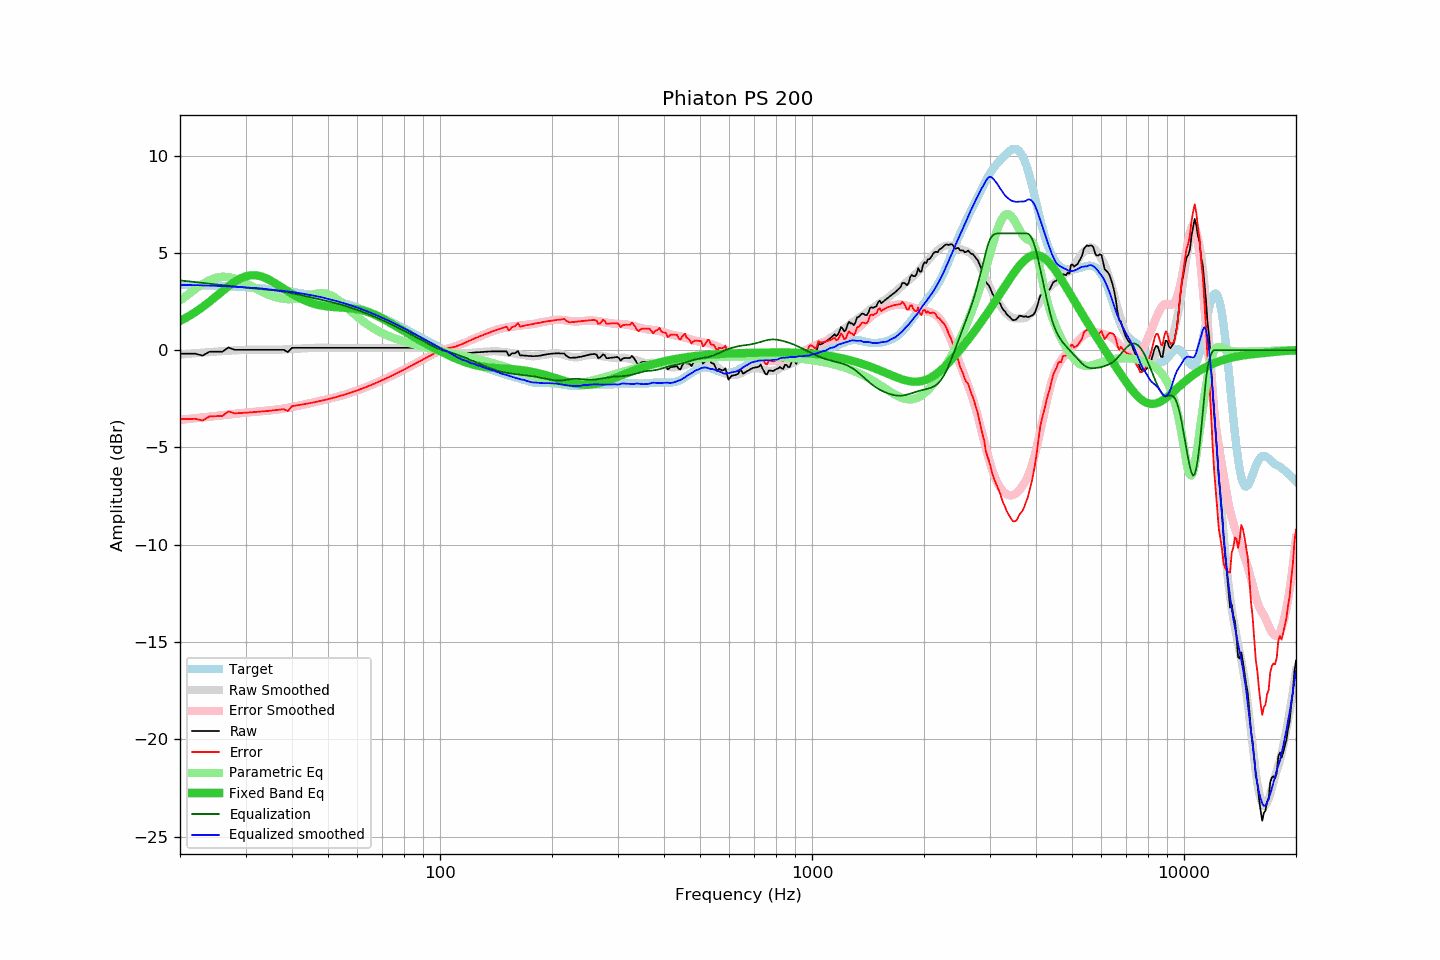

The data file committed next to this chart (first rows):
frequency, raw, error, smoothed, error_smoothed, equalization, parametric_eq, equalized_raw, equalized_smoothed, target
20, -0.18, -3.55, -0.23, -3.58, 3.58, 1.50, 3.40, 3.35, 3.37
21, -0.18, -3.54, -0.19, -3.54, 3.54, 1.72, 3.36, 3.35, 3.36
22, -0.18, -3.53, -0.16, -3.50, 3.50, 1.96, 3.32, 3.34, 3.35
23, -0.28, -3.62, -0.13, -3.46, 3.46, 2.22, 3.18, 3.33, 3.34
24, -0.08, -3.41, -0.10, -3.42, 3.42, 2.49, 3.34, 3.32, 3.33
25, -0.08, -3.39, -0.07, -3.38, 3.38, 2.76, 3.30, 3.31, 3.31
26, -0.08, -3.38, -0.05, -3.34, 3.34, 3.03, 3.26, 3.29, 3.30
27, 0.14, -3.15, -0.03, -3.31, 3.31, 3.29, 3.45, 3.28, 3.29
28, 0.02, -3.25, -0.01, -3.28, 3.28, 3.50, 3.29, 3.26, 3.27
29, 0.02, -3.23, 0.00, -3.24, 3.24, 3.68, 3.26, 3.25, 3.25
30, 0.02, -3.22, 0.02, -3.21, 3.21, 3.79, 3.23, 3.23, 3.24
31, 0.02, -3.20, 0.02, -3.19, 3.19, 3.85, 3.21, 3.21, 3.22
32, 0.02, -3.18, 0.03, -3.16, 3.16, 3.85, 3.18, 3.19, 3.20
33, 0.02, -3.16, 0.03, -3.14, 3.14, 3.80, 3.16, 3.17, 3.18
34, 0.02, -3.14, 0.02, -3.12, 3.12, 3.70, 3.14, 3.14, 3.15
35, 0.02, -3.11, 0.02, -3.09, 3.09, 3.58, 3.11, 3.12, 3.13
36, 0.02, -3.09, 0.03, -3.07, 3.07, 3.45, 3.08, 3.09, 3.11
37, 0.02, -3.06, 0.02, -3.04, 3.04, 3.30, 3.06, 3.06, 3.08
38, 0.02, -3.03, 0.04, -3.00, 3.00, 3.16, 3.02, 3.04, 3.05
39, -0.10, -3.13, 0.05, -2.97, 2.97, 3.02, 2.86, 3.02, 3.03
40, 0.12, -2.88, 0.06, -2.93, 2.93, 2.89, 3.04, 2.99, 3.00
41, 0.12, -2.85, 0.07, -2.88, 2.88, 2.78, 3.00, 2.96, 2.97
42, 0.12, -2.82, 0.08, -2.84, 2.84, 2.67, 2.96, 2.93, 2.93
43, 0.12, -2.78, 0.09, -2.80, 2.80, 2.58, 2.92, 2.89, 2.90
44, 0.12, -2.75, 0.10, -2.76, 2.76, 2.50, 2.88, 2.86, 2.87
45, 0.12, -2.71, 0.11, -2.71, 2.71, 2.43, 2.83, 2.83, 2.83
46, 0.12, -2.68, 0.12, -2.67, 2.67, 2.38, 2.79, 2.79, 2.80
47, 0.12, -2.64, 0.13, -2.63, 2.63, 2.33, 2.75, 2.76, 2.76
48, 0.12, -2.60, 0.13, -2.59, 2.59, 2.29, 2.71, 2.72, 2.72
49, 0.12, -2.56, 0.13, -2.55, 2.55, 2.26, 2.67, 2.68, 2.68
50, 0.12, -2.52, 0.12, -2.51, 2.51, 2.24, 2.63, 2.63, 2.64
51, 0.12, -2.48, 0.12, -2.47, 2.47, 2.22, 2.59, 2.59, 2.60
52, 0.12, -2.44, 0.12, -2.43, 2.43, 2.21, 2.55, 2.55, 2.56
53, 0.12, -2.39, 0.12, -2.39, 2.39, 2.20, 2.51, 2.51, 2.51
54, 0.12, -2.35, 0.12, -2.35, 2.35, 2.19, 2.47, 2.47, 2.47
55, 0.12, -2.30, 0.12, -2.30, 2.30, 2.18, 2.42, 2.42, 2.42
56, 0.12, -2.26, 0.12, -2.26, 2.26, 2.17, 2.37, 2.37, 2.37
57, 0.12, -2.21, 0.12, -2.21, 2.21, 2.16, 2.33, 2.33, 2.33
58, 0.12, -2.16, 0.12, -2.16, 2.16, 2.14, 2.28, 2.28, 2.28
59, 0.12, -2.11, 0.12, -2.11, 2.11, 2.13, 2.23, 2.23, 2.23
60, 0.12, -2.06, 0.12, -2.06, 2.06, 2.10, 2.18, 2.18, 2.18
61, 0.12, -2.01, 0.12, -2.01, 2.01, 2.07, 2.13, 2.13, 2.13
62, 0.12, -1.96, 0.12, -1.96, 1.96, 2.04, 2.08, 2.08, 2.08
63, 0.12, -1.91, 0.12, -1.91, 1.91, 2.00, 2.03, 2.03, 2.03
64, 0.12, -1.86, 0.12, -1.86, 1.86, 1.96, 1.98, 1.98, 1.98
65, 0.12, -1.81, 0.12, -1.81, 1.81, 1.91, 1.93, 1.93, 1.93
66, 0.12, -1.75, 0.12, -1.75, 1.75, 1.86, 1.87, 1.87, 1.87
67, 0.12, -1.70, 0.12, -1.70, 1.70, 1.81, 1.82, 1.82, 1.82
68, 0.12, -1.65, 0.12, -1.65, 1.65, 1.75, 1.77, 1.77, 1.77
69, 0.12, -1.60, 0.12, -1.60, 1.60, 1.69, 1.71, 1.71, 1.71
70, 0.12, -1.54, 0.12, -1.54, 1.54, 1.63, 1.66, 1.66, 1.66
71, 0.12, -1.49, 0.12, -1.49, 1.49, 1.56, 1.61, 1.61, 1.61
72, 0.12, -1.43, 0.12, -1.43, 1.43, 1.50, 1.55, 1.55, 1.55
73, 0.12, -1.38, 0.12, -1.38, 1.38, 1.43, 1.50, 1.50, 1.50
74, 0.12, -1.32, 0.12, -1.32, 1.32, 1.37, 1.44, 1.44, 1.44
75, 0.12, -1.27, 0.12, -1.27, 1.27, 1.30, 1.39, 1.39, 1.39
76, 0.12, -1.22, 0.12, -1.22, 1.22, 1.23, 1.34, 1.34, 1.34
77, 0.12, -1.16, 0.12, -1.16, 1.16, 1.17, 1.28, 1.28, 1.28
78, 0.12, -1.11, 0.12, -1.11, 1.11, 1.10, 1.23, 1.23, 1.23
79, 0.12, -1.05, 0.12, -1.05, 1.05, 1.04, 1.17, 1.17, 1.17
... 553 more rows
